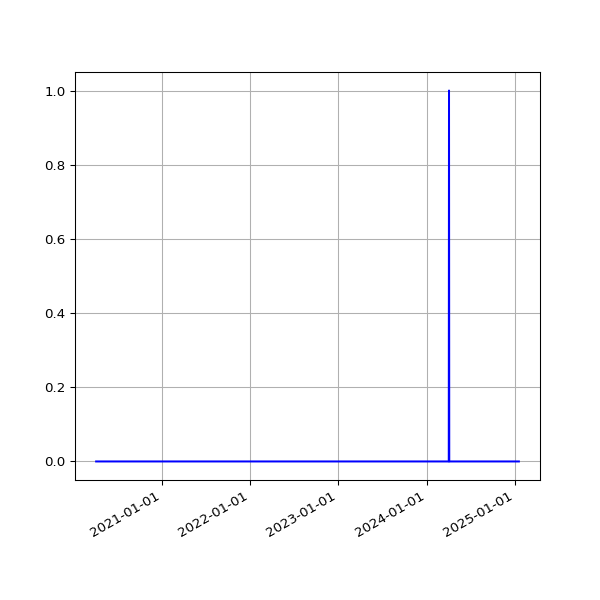

The table this chart was drawn from, first rows:
date, fail
2020-04-04 14:56:18 +0100, 
2020-04-05 14:54:14 +0100, 
2020-04-06 14:55:48 +0100, 
2020-04-07 14:56:56 +0100, 
2020-04-08 15:02:31 +0100, 
2020-04-09 14:53:16 +0100, 
2020-04-10 14:52:04 +0100, 
2020-04-11 14:48:24 +0100, 
2020-04-12 14:47:34 +0100, 
2020-04-13 14:50:41 +0100, 
2020-04-14 14:46:21 +0100, 
2020-04-15 14:56:15 +0100, 
2020-04-16 15:00:16 +0100, 
2020-04-17 15:21:56 +0100, 
2020-04-18 14:46:18 +0100, 
2020-04-19 14:43:03 +0100, 
2020-04-20 14:44:43 +0100, 
2020-04-21 14:47:49 +0100, 
2020-04-22 14:52:17 +0100, 
2020-04-23 14:52:00 +0100, 
2020-04-24 14:52:20 +0100, 
2020-04-25 14:50:30 +0100, 
2020-04-26 14:46:13 +0100, 
2020-04-27 14:47:18 +0100, 
2020-04-28 14:54:20 +0100, 
2020-04-29 14:52:36 +0100, 
2020-04-30 15:02:37 +0100, 
2020-05-01 14:52:08 +0100, 
2020-05-02 14:47:17 +0100, 
2020-05-03 14:58:38 +0100, 
2020-05-04 14:56:42 +0100, 
2020-05-05 15:20:52 +0100, 
2020-05-06 15:00:36 +0100, 
2020-05-07 14:55:14 +0100, 
2020-05-08 14:58:51 +0100, 
2020-05-09 14:53:31 +0100, 
2020-05-10 14:57:50 +0100, 
2020-05-11 14:58:37 +0100, 
2020-05-12 14:59:51 +0100, 
2020-05-13 15:05:42 +0100, 
2020-05-14 15:08:14 +0100, 
2020-05-15 15:05:09 +0100, 
2020-05-16 15:01:11 +0100, 
2020-05-17 14:52:59 +0100, 
2020-05-18 14:59:10 +0100, 
2020-05-19 15:25:51 +0100, 
2020-05-20 14:56:45 +0100, 
2020-05-21 14:57:19 +0100, 
2020-05-22 14:54:52 +0100, 
2020-05-23 14:53:52 +0100, 
2020-05-24 14:51:52 +0100, 
2020-05-25 14:55:26 +0100, 
2020-05-26 14:58:58 +0100, 
2020-05-27 14:59:15 +0100, 
2020-05-28 15:39:35 +0100, 
2020-05-29 14:54:04 +0100, 
2020-05-30 14:53:12 +0100, 
2020-05-31 14:54:20 +0100, 
2020-06-01 14:58:22 +0100, 
2020-06-02 15:07:51 +0100, 
... 1,332 more rows
